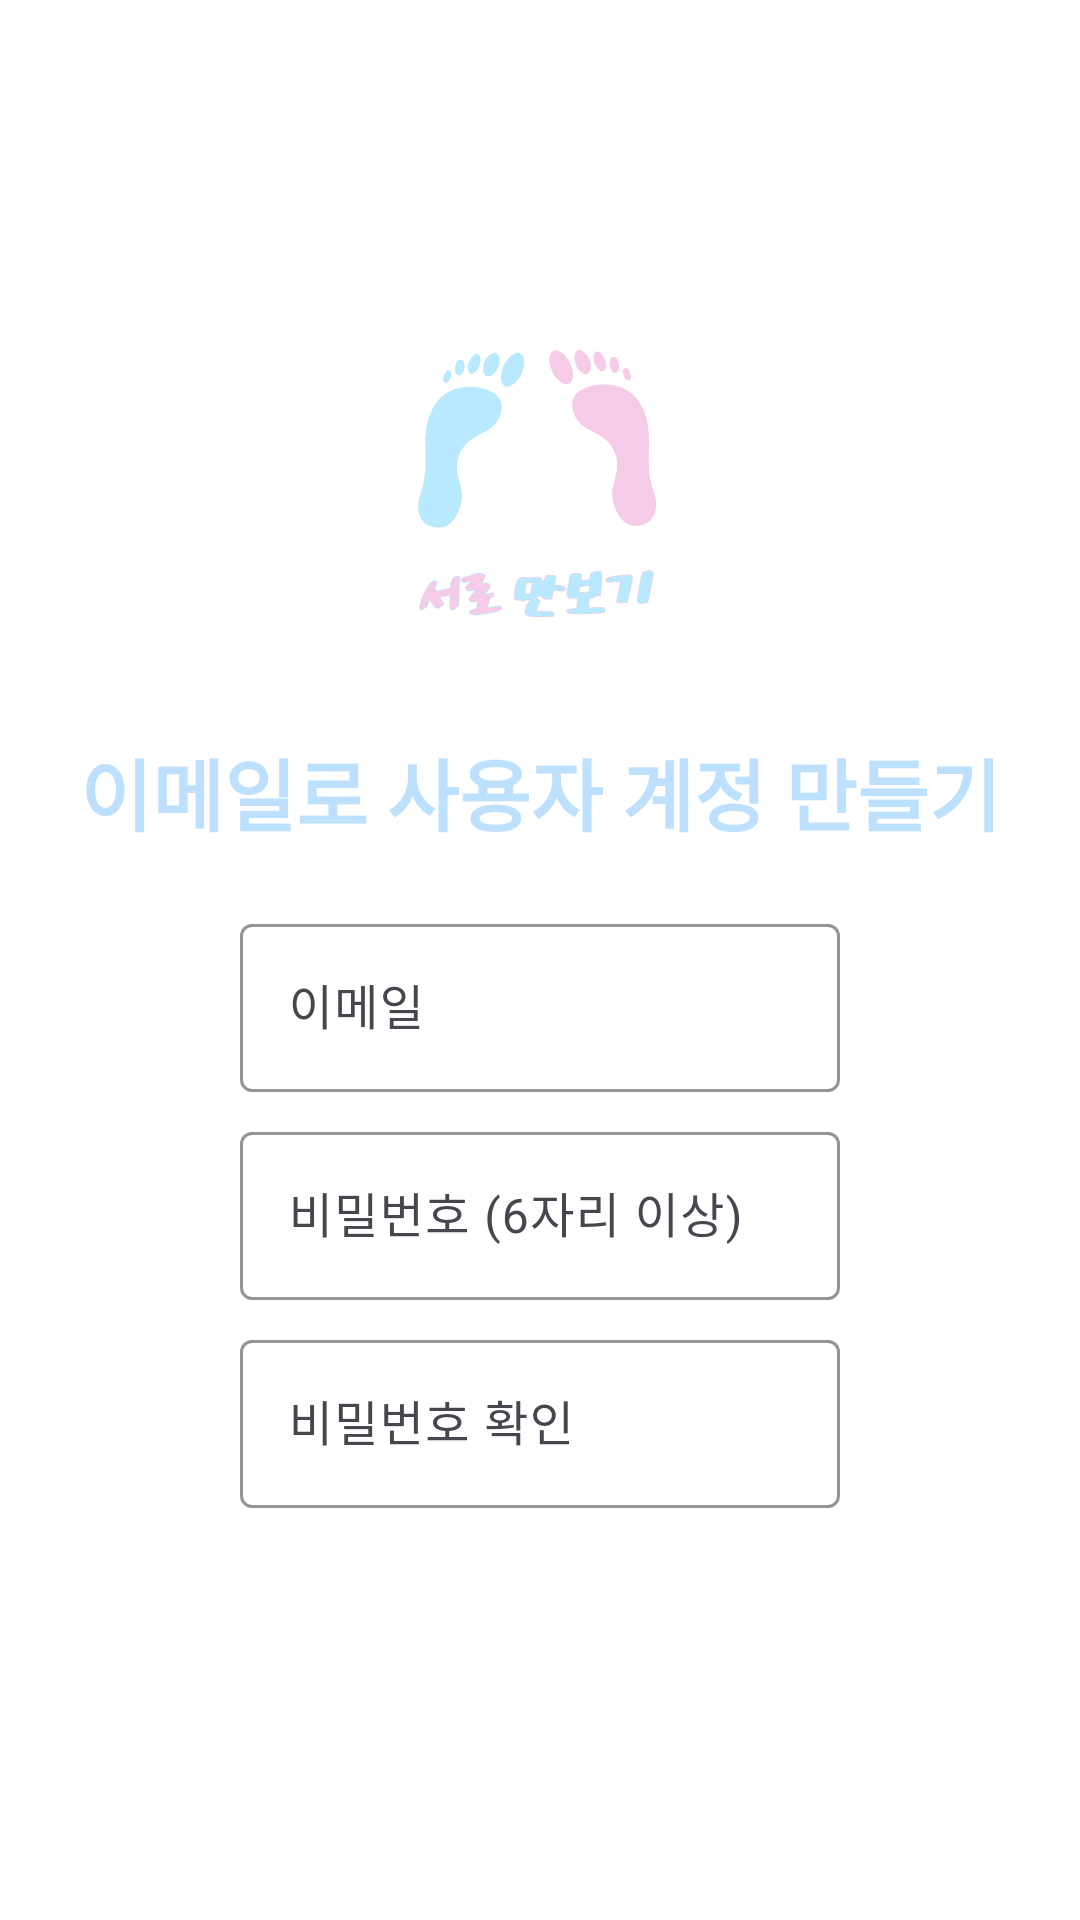

Reconstruct the res/layout file that produces this screen, plus the resources it refers to.
<!-- AndroidManifest.xml: application theme Theme.TPManbo -->
<!-- res/layout/activity_signup.xml -->
<?xml version="1.0" encoding="utf-8"?>
<LinearLayout xmlns:android="http://schemas.android.com/apk/res/android"
    xmlns:app="http://schemas.android.com/apk/res-auto"
    xmlns:tools="http://schemas.android.com/tools"
    android:layout_width="match_parent"
    android:layout_height="match_parent"
    android:orientation="vertical"
    tools:context=".activities.SignupActivity"
    android:padding="16dp"
    android:weightSum="10"
    android:background="@color/white">

    <com.google.android.material.appbar.MaterialToolbar
        android:id="@+id/toolbar"
        android:layout_width="match_parent"
        android:layout_height="?attr/actionBarSize"
        app:navigationIcon="@drawable/baseline_arrow_back_24"/>


    <ImageView
        android:id="@+id/iv_logo"
        android:layout_width="200dp"
        android:layout_height="0dp"
        android:src="@drawable/logo2"
        android:layout_weight="3"
        android:layout_gravity="center"/>

    <TextView
        android:id="@+id/tv_email"
        android:layout_width="match_parent"
        android:layout_height="0dp"
        android:text="이메일로 사용자 계정 만들기"
        android:textColor="@color/blue"
        android:textStyle="bold"
        android:fontFamily="@font/font_mitme"
        android:textSize="26sp"
        android:padding="8dp"
        android:gravity="center"
        android:layout_weight="1.2"
        android:layout_marginBottom="8dp"/>


    <com.google.android.material.textfield.TextInputLayout
        android:id="@+id/input_layout_id"
        android:layout_width="match_parent"
        android:layout_height="0dp"
        android:hint="이메일"
        app:hintTextColor="@color/deeppink"
        app:boxStrokeColor="@color/blue"
        android:layout_marginLeft="64dp"
        android:layout_marginRight="64dp"
        android:layout_weight="1.2"

        android:layout_marginBottom="8dp">

        <com.google.android.material.textfield.TextInputEditText
            android:id="@+id/et_id"
            android:layout_width="match_parent"
            android:layout_height="match_parent"
            android:inputType="text"/>

    </com.google.android.material.textfield.TextInputLayout>

    <com.google.android.material.textfield.TextInputLayout
        android:id="@+id/input_layout_password"
        android:layout_width="match_parent"
        android:layout_height="0dp"
        android:hint="비밀번호 (6자리 이상)"
        app:hintTextColor="@color/deeppink"
        app:boxStrokeColor="@color/blue"
        android:layout_marginLeft="64dp"
        android:layout_marginRight="64dp"
        android:layout_weight="1.2"
        android:layout_marginBottom="8dp">

        <com.google.android.material.textfield.TextInputEditText
            android:id="@+id/et_password"
            android:layout_width="match_parent"
            android:layout_height="match_parent"
            android:inputType="textPassword"/>

    </com.google.android.material.textfield.TextInputLayout>
    <com.google.android.material.textfield.TextInputLayout
        android:id="@+id/input_layout_password2"
        android:layout_width="match_parent"
        android:layout_height="0dp"
        android:hint="비밀번호 확인"
        app:hintTextColor="@color/deeppink"
        app:boxStrokeColor="@color/blue"
        android:layout_marginLeft="64dp"
        android:layout_marginRight="64dp"
        android:layout_weight="1.2"
        android:layout_marginBottom="8dp">

        <com.google.android.material.textfield.TextInputEditText
            android:id="@+id/et_password2"
            android:layout_width="match_parent"
            android:layout_height="match_parent"
            android:inputType="textPassword"/>

    </com.google.android.material.textfield.TextInputLayout>



    <Button
        android:id="@+id/btn_signup"
        android:layout_width="match_parent"
        android:layout_height="0dp"
        android:backgroundTint="@color/blue"
        android:text="Sign Up"
        android:textAllCaps="false"
        android:layout_marginLeft="64dp"
        android:layout_marginRight="64dp"
        style="@style/Widget.MaterialComponents.Button"
        android:layout_weight="1.2"/>



</LinearLayout>
<!-- resources referenced by this layout -->
<resources>
  <color name="blue">#bde0fe</color>
  <color name="deeppink">#FDB7D2</color>
  <color name="white">#FFFFFFFF</color>
  <!-- drawable logo2: png bitmap (drawable, 99795 bytes) -->
  <style name="Theme.TPManbo" parent="Base.Theme.TPManbo" />
  <style name="Base.Theme.TPManbo" parent="Theme.Material3.DayNight.NoActionBar">
          
          
  
          <item name="android:statusBarColor" tools:targetApi="l">@color/blue</item>
          <item name="android:windowLightStatusBar">true</item>
          <item name="colorAccent">@color/deepblue</item>
  
      </style>
  <color name="deepblue">#ACD5FC</color>
</resources>
